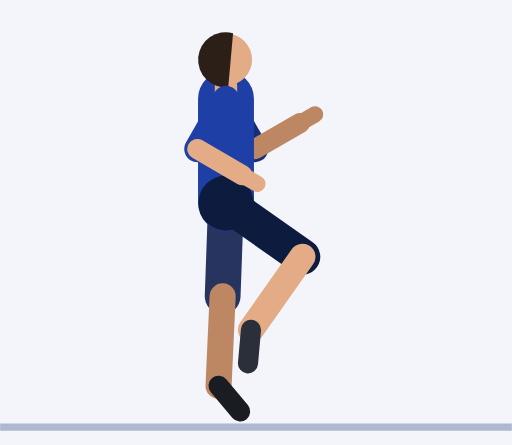
t = 0.00 s
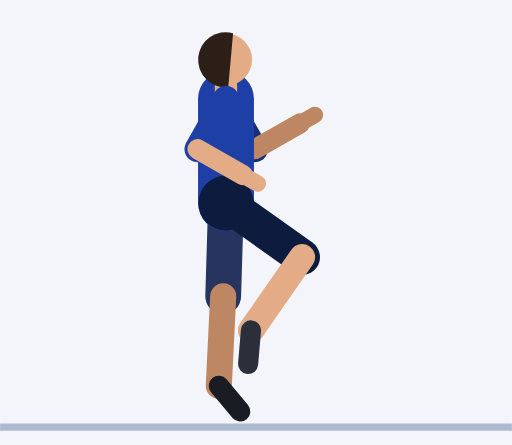
t = 0.30 s
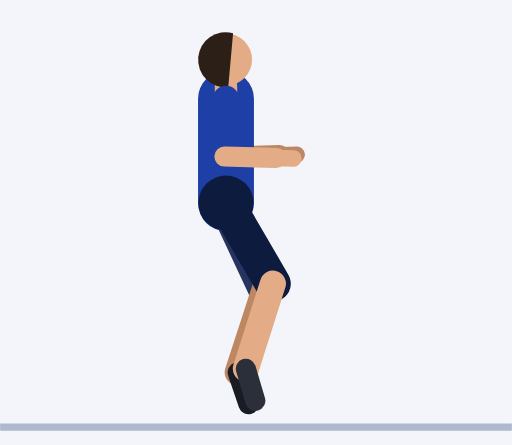
t = 0.61 s
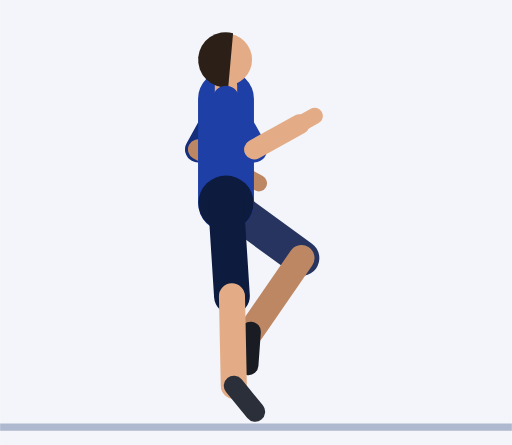
t = 0.91 s
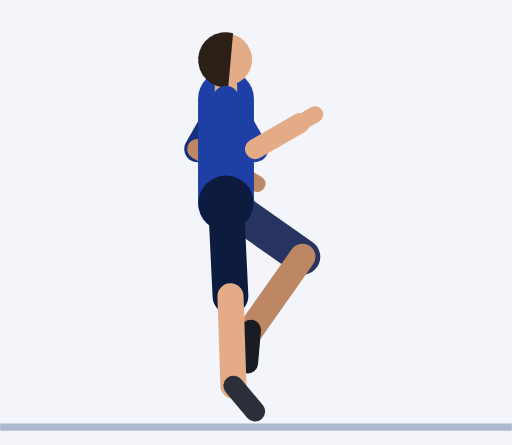
t = 1.21 s
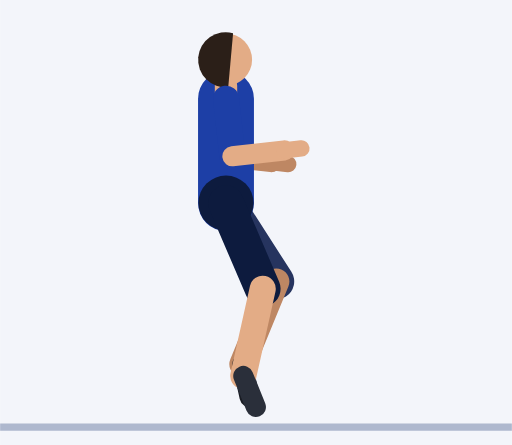
t = 1.52 s

The animated SVG that drew these frames (rendered in a browser with its animation timeline set to each time). Animation: 40 SMIL elements (animate=40); one cycle of 1.82 s, repeats indefinitely.

<svg xmlns="http://www.w3.org/2000/svg" viewBox="-60.6 -113.4 137.3 119.4"><rect x="-60.6" y="-113.4" width="137.3" height="119.4" fill="#F3F5FA"/><line x1="-60.6" y1="1.2" x2="76.7" y2="1.2" stroke="#AEB8CE" stroke-width="2"/><line x1="0" y1="-86.9" x2="7.8" y2="-73.4" stroke="#152F7C" stroke-width="7" stroke-linecap="round"><animate attributeName="x2" dur="1.82s" repeatCount="indefinite" values="7.8;7.8;7.8;7.8;7.8;7.3;5.9;3.9;1.3;-1.3;-3.9;-5.9;-7.3;-7.7;-7.7;-7.7;-7.7;-7.7;-7.3;-5.9;-3.9;-1.3;1.3;3.9;5.9;7.3"/><animate attributeName="y2" dur="1.82s" repeatCount="indefinite" values="-73.4;-73.4;-73.4;-73.4;-73.4;-73.2;-72.5;-71.8;-71.4;-71.4;-71.8;-72.5;-73.2;-73.4;-73.4;-73.4;-73.4;-73.4;-73.2;-72.5;-71.8;-71.4;-71.4;-71.8;-72.5;-73.2"/></line><line x1="7.8" y1="-73.4" x2="19.9" y2="-80.4" stroke="#BE8763" stroke-width="5.4" stroke-linecap="round"><animate attributeName="x1" dur="1.82s" repeatCount="indefinite" values="7.8;7.8;7.8;7.8;7.8;7.3;5.9;3.9;1.3;-1.3;-3.9;-5.9;-7.3;-7.7;-7.7;-7.7;-7.7;-7.7;-7.3;-5.9;-3.9;-1.3;1.3;3.9;5.9;7.3"/><animate attributeName="y1" dur="1.82s" repeatCount="indefinite" values="-73.4;-73.4;-73.4;-73.4;-73.4;-73.2;-72.5;-71.8;-71.4;-71.4;-71.8;-72.5;-73.2;-73.4;-73.4;-73.4;-73.4;-73.4;-73.2;-72.5;-71.8;-71.4;-71.4;-71.8;-72.5;-73.2"/><animate attributeName="x2" dur="1.82s" repeatCount="indefinite" values="19.9;19.9;19.9;19.9;19.9;19.6;18.9;17.4;15.3;12.6;9.7;7;5.1;4.4;4.4;4.4;4.4;4.4;5.1;7;9.7;12.6;15.3;17.4;18.9;19.6"/><animate attributeName="y2" dur="1.82s" repeatCount="indefinite" values="-80.4;-80.4;-80.4;-80.4;-80.4;-79.7;-77.9;-75.3;-72.6;-70.2;-68.4;-67.2;-66.6;-66.4;-66.4;-66.4;-66.4;-66.4;-66.6;-67.2;-68.4;-70.2;-72.6;-75.3;-77.9;-79.7"/></line><line x1="19.9" y1="-80.4" x2="23.9" y2="-82.7" stroke="#BE8763" stroke-width="4.4" stroke-linecap="round"><animate attributeName="x1" dur="1.82s" repeatCount="indefinite" values="19.9;19.9;19.9;19.9;19.9;19.6;18.9;17.4;15.3;12.6;9.7;7;5.1;4.4;4.4;4.4;4.4;4.4;5.1;7;9.7;12.6;15.3;17.4;18.9;19.6"/><animate attributeName="y1" dur="1.82s" repeatCount="indefinite" values="-80.4;-80.4;-80.4;-80.4;-80.4;-79.7;-77.9;-75.3;-72.6;-70.2;-68.4;-67.2;-66.6;-66.4;-66.4;-66.4;-66.4;-66.4;-66.6;-67.2;-68.4;-70.2;-72.6;-75.3;-77.9;-79.7"/><animate attributeName="x2" dur="1.82s" repeatCount="indefinite" values="23.9;23.9;23.9;23.9;23.9;23.7;23.1;21.9;19.9;17.2;14.1;11.3;9.2;8.4;8.4;8.4;8.4;8.4;9.2;11.3;14.1;17.2;19.9;21.9;23.1;23.7"/><animate attributeName="y2" dur="1.82s" repeatCount="indefinite" values="-82.7;-82.7;-82.7;-82.7;-82.7;-81.9;-79.6;-76.5;-73;-69.8;-67.2;-65.4;-64.4;-64.1;-64.1;-64.1;-64.1;-64.1;-64.4;-65.4;-67.2;-69.8;-73;-76.5;-79.6;-81.9"/></line><line x1="0" y1="-58.9" x2="-0.9" y2="-33.9" stroke="#26345F" stroke-width="9.6" stroke-linecap="round"><animate attributeName="x2" dur="1.82s" repeatCount="indefinite" values="-0.9;-0.9;-0.9;-0.9;-0.9;0;2.3;5.5;9.3;13;16.1;18.5;20;20.5;20.5;20.5;20.5;20.5;20;18.5;16.1;13;9.3;5.5;2.3;0"/><animate attributeName="y2" dur="1.82s" repeatCount="indefinite" values="-33.9;-33.9;-33.9;-33.9;-33.9;-33.9;-34;-34.5;-35.6;-37.5;-39.8;-42.1;-43.8;-44.5;-44.5;-44.5;-44.5;-44.5;-43.8;-42.1;-39.8;-37.5;-35.6;-34.5;-34;-33.9"/></line><line x1="-0.9" y1="-33.9" x2="-2" y2="-9.9" stroke="#BE8763" stroke-width="7" stroke-linecap="round"><animate attributeName="x1" dur="1.82s" repeatCount="indefinite" values="-0.9;-0.9;-0.9;-0.9;-0.9;0;2.3;5.5;9.3;13;16.1;18.5;20;20.5;20.5;20.5;20.5;20.5;20;18.5;16.1;13;9.3;5.5;2.3;0"/><animate attributeName="y1" dur="1.82s" repeatCount="indefinite" values="-33.9;-33.9;-33.9;-33.9;-33.9;-33.9;-34;-34.5;-35.6;-37.5;-39.8;-42.1;-43.8;-44.5;-44.5;-44.5;-44.5;-44.5;-43.8;-42.1;-39.8;-37.5;-35.6;-34.5;-34;-33.9"/><animate attributeName="x2" dur="1.82s" repeatCount="indefinite" values="-2;-2;-2;-2;-2;-1.6;-0.6;0.9;2.6;4.2;5.4;6.2;6.6;6.7;6.7;6.7;6.7;6.7;6.6;6.2;5.4;4.2;2.6;0.9;-0.6;-1.6"/><animate attributeName="y2" dur="1.82s" repeatCount="indefinite" values="-9.9;-9.9;-9.9;-9.9;-9.9;-9.9;-10.1;-10.9;-12.6;-15.2;-18.3;-21.5;-23.9;-24.9;-24.9;-24.9;-24.9;-24.9;-23.9;-21.5;-18.3;-15.2;-12.6;-10.9;-10.1;-9.9"/></line><line x1="-2" y1="-9.9" x2="3.8" y2="-3" stroke="#191C23" stroke-width="5.4" stroke-linecap="round"><animate attributeName="x1" dur="1.82s" repeatCount="indefinite" values="-2;-2;-2;-2;-2;-1.6;-0.6;0.9;2.6;4.2;5.4;6.2;6.6;6.7;6.7;6.7;6.7;6.7;6.6;6.2;5.4;4.2;2.6;0.9;-0.6;-1.6"/><animate attributeName="y1" dur="1.82s" repeatCount="indefinite" values="-9.9;-9.9;-9.9;-9.9;-9.9;-9.9;-10.1;-10.9;-12.6;-15.2;-18.3;-21.5;-23.9;-24.9;-24.9;-24.9;-24.9;-24.9;-23.9;-21.5;-18.3;-15.2;-12.6;-10.9;-10.1;-9.9"/><animate attributeName="x2" dur="1.82s" repeatCount="indefinite" values="3.8;3.8;3.8;3.8;3.8;4;4.5;5.2;5.9;6.3;6.4;6.3;6.1;5.9;5.9;5.9;5.9;5.9;6.1;6.3;6.4;6.3;5.9;5.2;4.5;4"/><animate attributeName="y2" dur="1.82s" repeatCount="indefinite" values="-3;-3;-3;-3;-3;-2.9;-2.7;-3;-4.2;-6.4;-9.4;-12.5;-14.9;-15.9;-15.9;-15.9;-15.9;-15.9;-14.9;-12.5;-9.4;-6.4;-4.2;-3;-2.7;-2.9"/></line><line x1="0" y1="-58.9" x2="0" y2="-86.9" stroke="#1D3FA6" stroke-width="15" stroke-linecap="round"/><circle cx="0" cy="-58.9" r="7.4" fill="#0D1B3E"/><line x1="0" y1="-86.9" x2="0" y2="-90.4" stroke="#E3AC86" stroke-width="6" stroke-linecap="round"/><circle cx="0" cy="-97.4" r="7" fill="#E3AC86"/><path d="M1.9 -104.5 A7.4 7.4 0 1 0 0.6 -90 Z" fill="#2B1F18"/><line x1="0" y1="-58.9" x2="20.5" y2="-44.5" stroke="#0D1B3E" stroke-width="9.6" stroke-linecap="round"><animate attributeName="x2" dur="1.82s" repeatCount="indefinite" values="20.5;20.5;20.5;20.5;20.5;20;18.7;16.5;13.7;10.4;7;4;2;1.2;1.2;1.2;1.2;1.2;2;4;7;10.4;13.7;16.5;18.7;20"/><animate attributeName="y2" dur="1.82s" repeatCount="indefinite" values="-44.5;-44.5;-44.5;-44.5;-44.5;-43.9;-42.3;-40.1;-37.9;-36.1;-34.9;-34.2;-33.9;-33.9;-33.9;-33.9;-33.9;-33.9;-33.9;-34.2;-34.9;-36.1;-37.9;-40.1;-42.3;-43.9"/></line><line x1="20.5" y1="-44.5" x2="6.7" y2="-24.9" stroke="#E3AC86" stroke-width="7" stroke-linecap="round"><animate attributeName="x1" dur="1.82s" repeatCount="indefinite" values="20.5;20.5;20.5;20.5;20.5;20;18.7;16.5;13.7;10.4;7;4;2;1.2;1.2;1.2;1.2;1.2;2;4;7;10.4;13.7;16.5;18.7;20"/><animate attributeName="y1" dur="1.82s" repeatCount="indefinite" values="-44.5;-44.5;-44.5;-44.5;-44.5;-43.9;-42.3;-40.1;-37.9;-36.1;-34.9;-34.2;-33.9;-33.9;-33.9;-33.9;-33.9;-33.9;-33.9;-34.2;-34.9;-36.1;-37.9;-40.1;-42.3;-43.9"/><animate attributeName="x2" dur="1.82s" repeatCount="indefinite" values="6.7;6.7;6.7;6.7;6.7;6.7;6.6;6.2;5.6;4.8;3.8;2.9;2.2;2;2;2;2;2;2.2;2.9;3.8;4.8;5.6;6.2;6.6;6.7"/><animate attributeName="y2" dur="1.82s" repeatCount="indefinite" values="-24.9;-24.9;-24.9;-24.9;-24.9;-23.9;-21.5;-18.4;-15.3;-12.8;-11.1;-10.2;-9.9;-9.9;-9.9;-9.9;-9.9;-9.9;-9.9;-10.2;-11.1;-12.8;-15.3;-18.4;-21.5;-23.9"/></line><line x1="6.7" y1="-24.9" x2="5.9" y2="-15.9" stroke="#2A2F3A" stroke-width="5.4" stroke-linecap="round"><animate attributeName="x1" dur="1.82s" repeatCount="indefinite" values="6.7;6.7;6.7;6.7;6.7;6.7;6.6;6.2;5.6;4.8;3.8;2.9;2.2;2;2;2;2;2;2.2;2.9;3.8;4.8;5.6;6.2;6.6;6.7"/><animate attributeName="y1" dur="1.82s" repeatCount="indefinite" values="-24.9;-24.9;-24.9;-24.9;-24.9;-23.9;-21.5;-18.4;-15.3;-12.8;-11.1;-10.2;-9.9;-9.9;-9.9;-9.9;-9.9;-9.9;-9.9;-10.2;-11.1;-12.8;-15.3;-18.4;-21.5;-23.9"/><animate attributeName="x2" dur="1.82s" repeatCount="indefinite" values="5.9;5.9;5.9;5.9;5.9;6.1;6.7;7.3;7.8;8;8.1;8;7.8;7.8;7.8;7.8;7.8;7.8;7.8;8;8.1;8;7.8;7.3;6.7;6.1"/><animate attributeName="y2" dur="1.82s" repeatCount="indefinite" values="-15.9;-15.9;-15.9;-15.9;-15.9;-14.9;-12.5;-9.5;-6.6;-4.4;-3.1;-2.8;-2.9;-3;-3;-3;-3;-3;-2.9;-2.8;-3.1;-4.4;-6.6;-9.5;-12.5;-14.9"/></line><line x1="0" y1="-86.9" x2="-7.7" y2="-73.4" stroke="#1D3FA6" stroke-width="7" stroke-linecap="round"><animate attributeName="x2" dur="1.82s" repeatCount="indefinite" values="-7.7;-7.7;-7.7;-7.7;-7.7;-7.3;-5.9;-3.9;-1.3;1.3;3.9;5.9;7.3;7.8;7.8;7.8;7.8;7.8;7.3;5.9;3.9;1.3;-1.3;-3.9;-5.9;-7.3"/><animate attributeName="y2" dur="1.82s" repeatCount="indefinite" values="-73.4;-73.4;-73.4;-73.4;-73.4;-73.2;-72.5;-71.8;-71.4;-71.4;-71.8;-72.5;-73.2;-73.4;-73.4;-73.4;-73.4;-73.4;-73.2;-72.5;-71.8;-71.4;-71.4;-71.8;-72.5;-73.2"/></line><line x1="-7.7" y1="-73.4" x2="4.4" y2="-66.4" stroke="#E3AC86" stroke-width="5.4" stroke-linecap="round"><animate attributeName="x1" dur="1.82s" repeatCount="indefinite" values="-7.7;-7.7;-7.7;-7.7;-7.7;-7.3;-5.9;-3.9;-1.3;1.3;3.9;5.9;7.3;7.8;7.8;7.8;7.8;7.8;7.3;5.9;3.9;1.3;-1.3;-3.9;-5.9;-7.3"/><animate attributeName="y1" dur="1.82s" repeatCount="indefinite" values="-73.4;-73.4;-73.4;-73.4;-73.4;-73.2;-72.5;-71.8;-71.4;-71.4;-71.8;-72.5;-73.2;-73.4;-73.4;-73.4;-73.4;-73.4;-73.2;-72.5;-71.8;-71.4;-71.4;-71.8;-72.5;-73.2"/><animate attributeName="x2" dur="1.82s" repeatCount="indefinite" values="4.4;4.4;4.4;4.4;4.4;5.1;7;9.7;12.6;15.3;17.4;18.9;19.6;19.9;19.9;19.9;19.9;19.9;19.6;18.9;17.4;15.3;12.6;9.7;7;5.1"/><animate attributeName="y2" dur="1.82s" repeatCount="indefinite" values="-66.4;-66.4;-66.4;-66.4;-66.4;-66.6;-67.2;-68.4;-70.2;-72.6;-75.3;-77.9;-79.7;-80.4;-80.4;-80.4;-80.4;-80.4;-79.7;-77.9;-75.3;-72.6;-70.2;-68.4;-67.2;-66.6"/></line><line x1="4.4" y1="-66.4" x2="8.4" y2="-64.1" stroke="#E3AC86" stroke-width="4.4" stroke-linecap="round"><animate attributeName="x1" dur="1.82s" repeatCount="indefinite" values="4.4;4.4;4.4;4.4;4.4;5.1;7;9.7;12.6;15.3;17.4;18.9;19.6;19.9;19.9;19.9;19.9;19.9;19.6;18.9;17.4;15.3;12.6;9.7;7;5.1"/><animate attributeName="y1" dur="1.82s" repeatCount="indefinite" values="-66.4;-66.4;-66.4;-66.4;-66.4;-66.6;-67.2;-68.4;-70.2;-72.6;-75.3;-77.9;-79.7;-80.4;-80.4;-80.4;-80.4;-80.4;-79.7;-77.9;-75.3;-72.6;-70.2;-68.4;-67.2;-66.6"/><animate attributeName="x2" dur="1.82s" repeatCount="indefinite" values="8.4;8.4;8.4;8.4;8.4;9.2;11.3;14.1;17.2;19.9;21.9;23.1;23.7;23.9;23.9;23.9;23.9;23.9;23.7;23.1;21.9;19.9;17.2;14.1;11.3;9.2"/><animate attributeName="y2" dur="1.82s" repeatCount="indefinite" values="-64.1;-64.1;-64.1;-64.1;-64.1;-64.4;-65.4;-67.2;-69.8;-73;-76.5;-79.6;-81.9;-82.7;-82.7;-82.7;-82.7;-82.7;-81.9;-79.6;-76.5;-73;-69.8;-67.2;-65.4;-64.4"/></line></svg>
